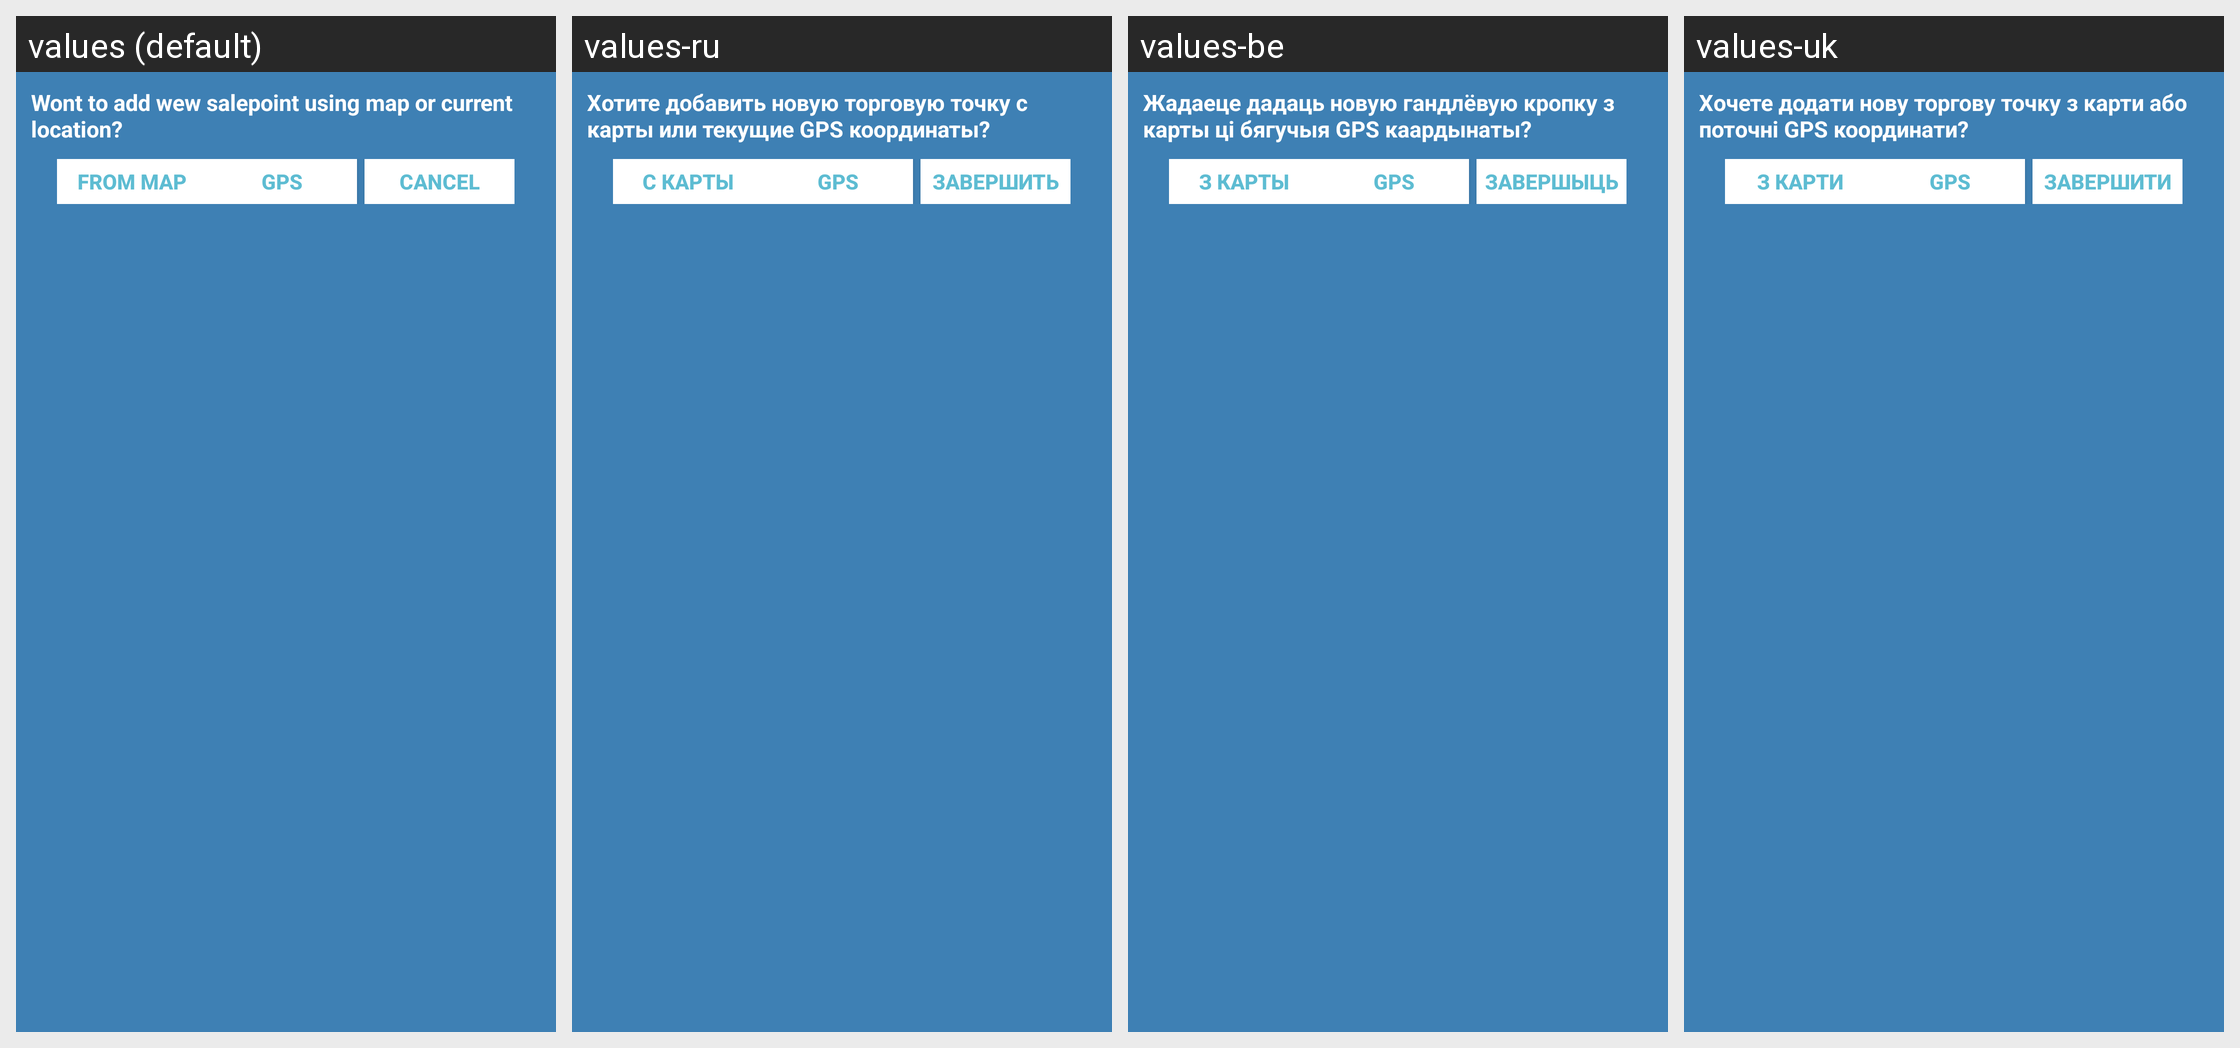

Locale-by-locale string values for the Android screen shown in this grid:
Android screen res/layout/dialog_add_point.xml rendered under 4 locales, left to right: values (default), values-ru, values-be, values-uk. Device: Nexus 5 (rendered at 1080×1920; each locale shown at half size, 540×960, under a caption strip naming it); theme Theme.TSP.
Strings drawn on this screen, with the default value and each locale's value (text and hints the layout hard-codes, and strings that could not be matched under every locale, appear in the picture but are not listed):

txt_wont_add_new_point
  values: Wont to add wew salepoint using map or current location?
  values-ru: Хотите добавить новую торговую точку c карты или текущие GPS координаты?
  values-be: Жадаеце дадаць новую гандлёвую кропку з карты ці бягучыя GPS каардынаты?
  values-uk: Хочете додати нову торгову точку з карти або поточні GPS координати?

b_from_map
  values: FROM MAP
  values-ru: С КАРТЫ
  values-be: З КАРТЫ
  values-uk: З КАРТИ

cancel
  values: CANCEL
  values-ru: ЗАВЕРШИТЬ
  values-be: ЗАВЕРШЫЦЬ
  values-uk: Завершити
